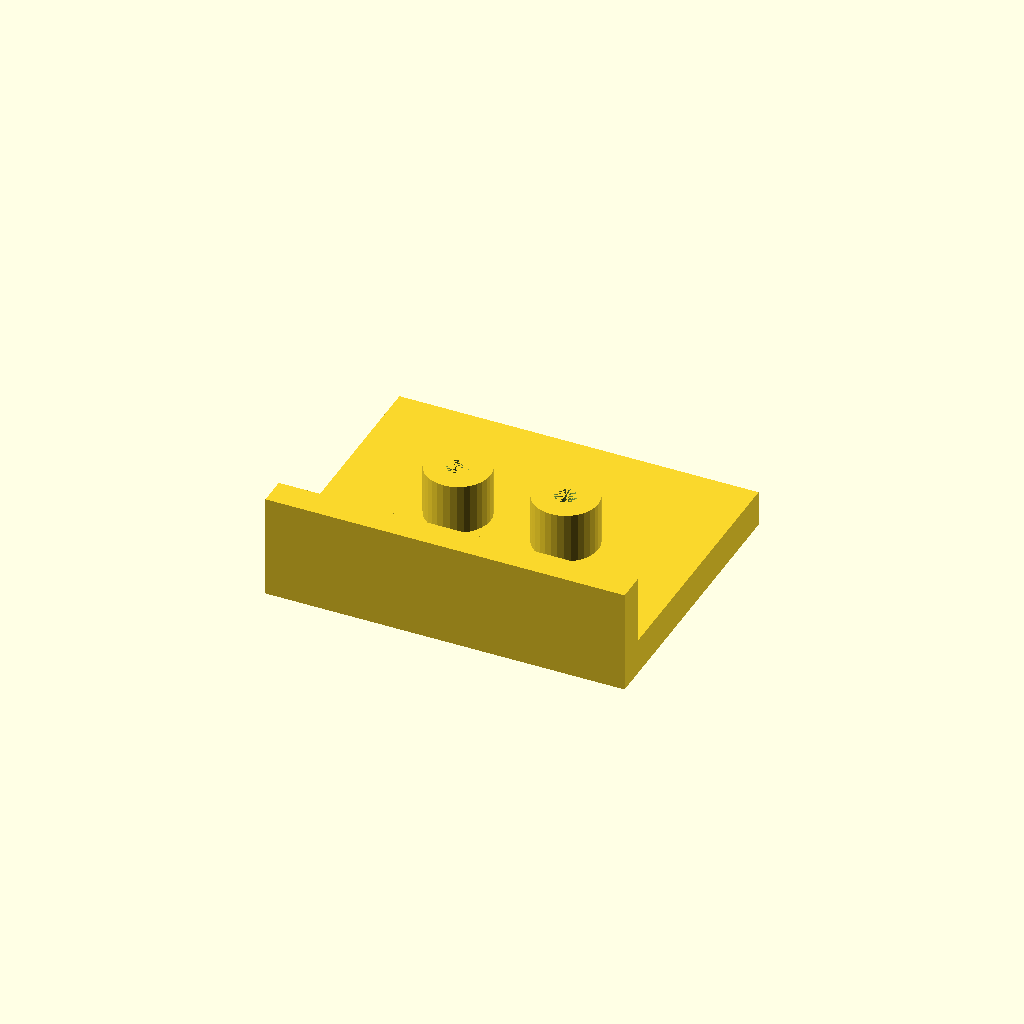
Cell 1: rendered with the file's own defaults.
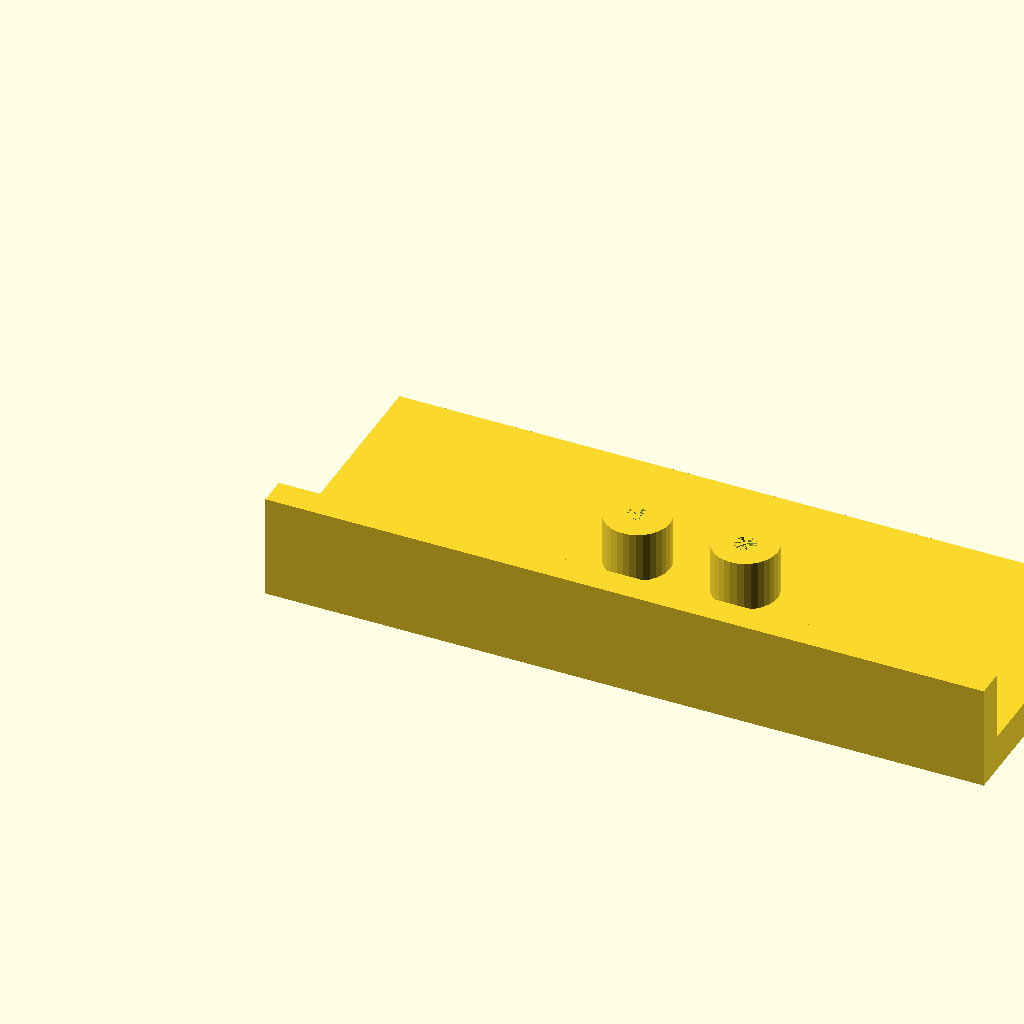
Cell 2: plate_l = 200 (everything else at default).
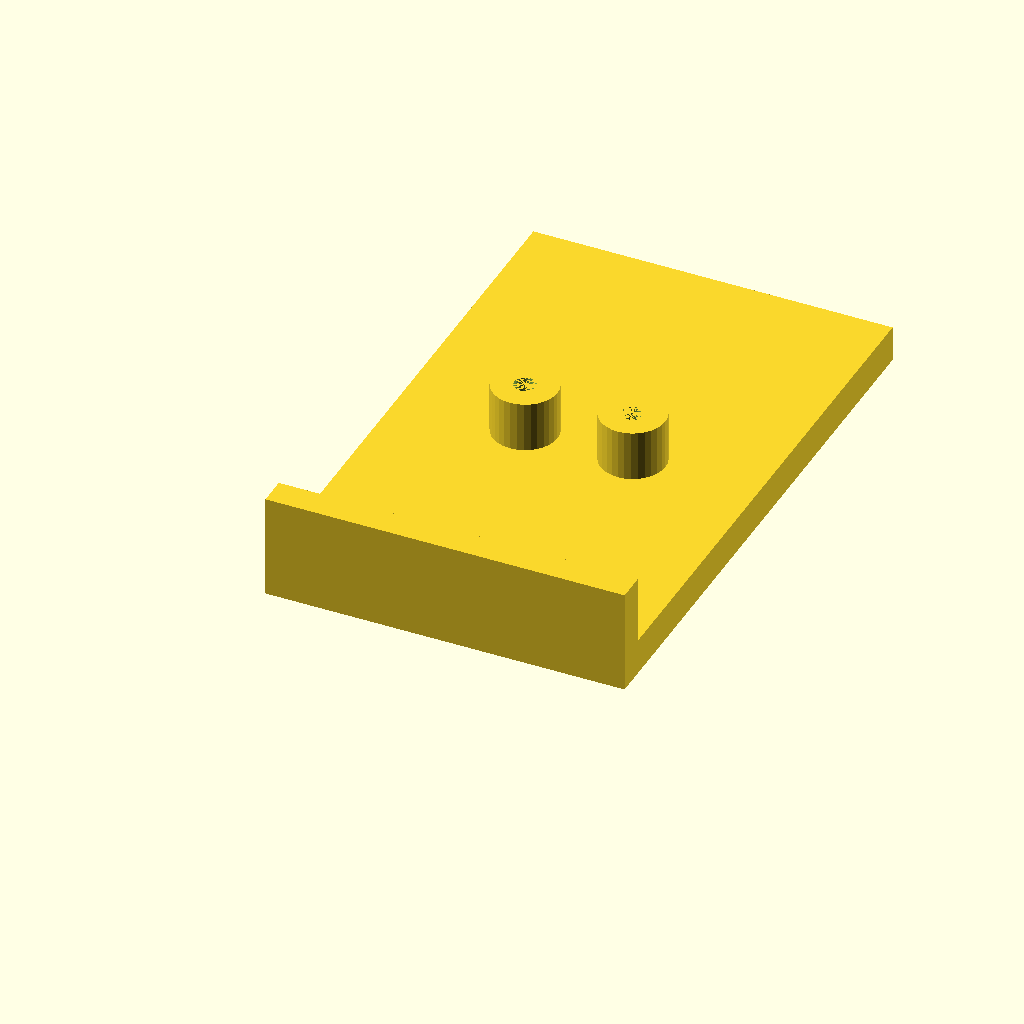
Cell 3 — plate_w set to 160, the other parameters unchanged.
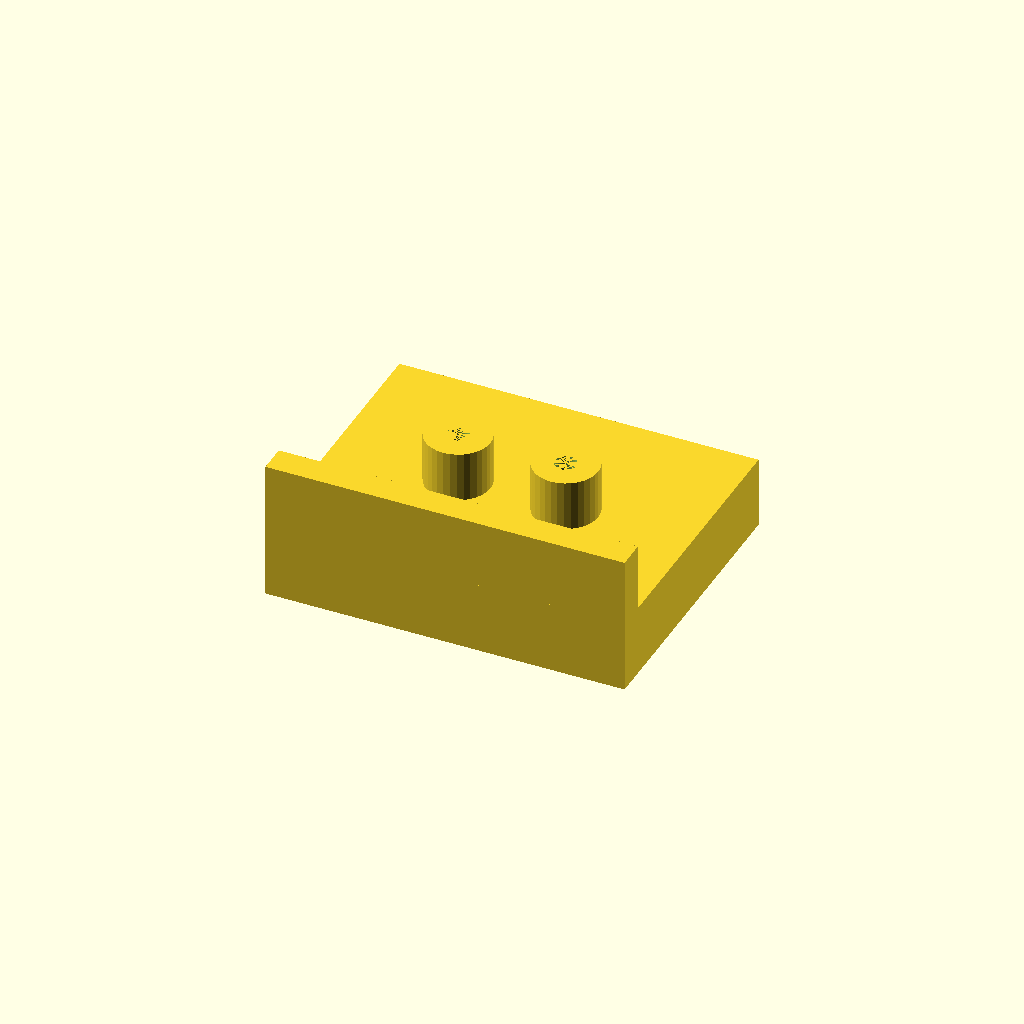
Cell 4: the same model with plate_t = 20.
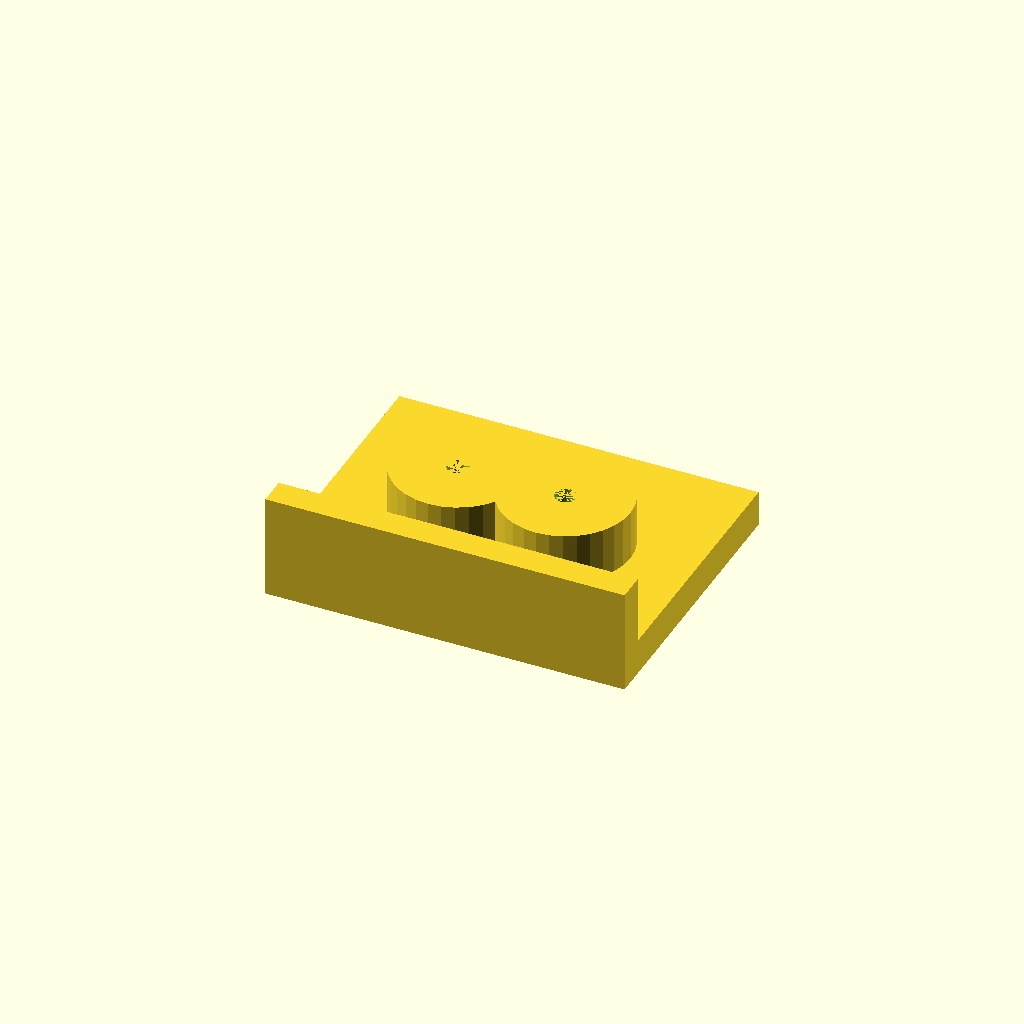
Cell 5: boss_d = 36 (everything else at default).
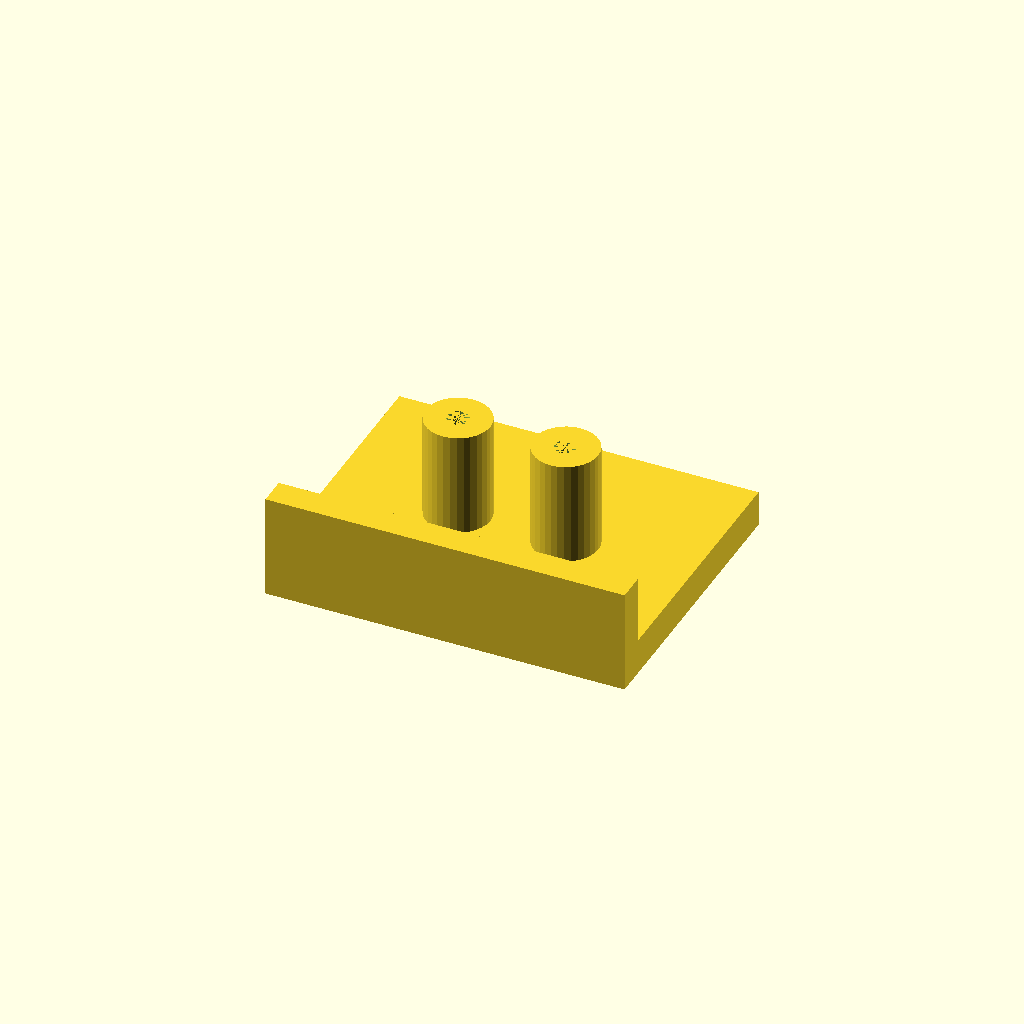
Cell 6: the same model with boss_h = 30.
One fixed orthographic camera (rotation 55°, 0°, 25°; colour scheme Cornfield) for every cell.
The OpenSCAD source (optional_data/data/solid2/drilljig/part_0021.scad):
$fn = 32;

// ----------------------------------------------------------------------
// Drill jig: fence jig
// ----------------------------------------------------------------------

// --- parameters (mm) ---
plate_l = 100;            // plate length, X
plate_w = 80;             // plate width, Y
plate_t = 10;             // plate thickness
boss_d = 18;              // guide boss diameter
boss_h = 15;              // boss height above the plate
guide_d = 6;              // guide hole diameter
boss_pitch = 30;          // boss pitch
fence_h = 20;             // fence height above the plate
fence_t = 8;              // fence thickness

n_boss = 2;  // guide bosses
boss_x0 = (plate_l - (n_boss - 1) * boss_pitch) / 2;  // first boss X
boss_top = plate_t - 1 + boss_h;  // boss crown height
fence_top = plate_t - 1 + fence_h;  // fence crown height
total_h = max([fence_top, boss_top]);  // overall height

difference() {
  union() {
  cube([plate_l, plate_w, plate_t]);
  for (i = [0 : n_boss - 1])
    translate([boss_x0 + i * boss_pitch, plate_w / 2, plate_t - 1])
      cylinder(h = boss_h, d = boss_d);
  translate([0, 0, plate_t - 1]) cube([plate_l, fence_t, fence_h]);
  }
  for (i = [0 : n_boss - 1])
    translate([boss_x0 + i * boss_pitch, plate_w / 2, -1])
      cylinder(h = plate_t + boss_h, d = guide_d);
}
Customizer parameters (derived from the source; name, type, default, range or options):
plate_l: number, default 100
plate_w: number, default 80
plate_t: number, default 10
boss_d: number, default 18
boss_h: number, default 15
guide_d: number, default 6
boss_pitch: number, default 30
fence_h: number, default 20
fence_t: number, default 8
n_boss: number, default 2
